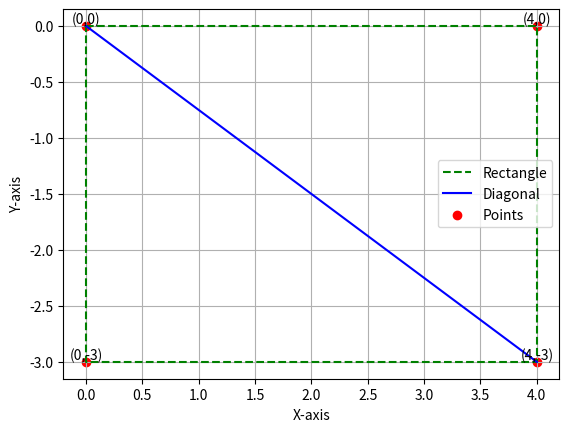

Recreate this plot in Python.
import matplotlib.pyplot as plt

# Define points of rectangle
points = [
    [0, 0],   # A
    [4, 0],   # B
    [4, -3],  # C
    [0, -3],  # D
    [0, 0]    # Closing rectangle back to A
]

# Labels for rectangle vertices
labels = ["(0,0)", "(4,0)", "(4,-3)", "(0,-3)"]

# Extract x and y coordinates
x_vals = [p[0] for p in points]
y_vals = [p[1] for p in points]

# Plot rectangle
plt.plot(x_vals, y_vals, "g--", label="Rectangle")

# Plot diagonal AC (from (0,0) to (4,-3))
plt.plot([0, 4], [0, -3], "b-", label="Diagonal")

# Mark points with red dots
plt.scatter([0, 4, 4, 0], [0, 0, -3, -3], color="red", label="Points")

# Add labels to each point
for (x, y), label in zip(points[:-1], labels):
    plt.text(x, y, label, fontsize=10, ha="center", va="bottom")

# Labels and grid
plt.xlabel("X-axis")
plt.ylabel("Y-axis")
plt.grid(True)

# Legend
plt.legend()

# Save figure
plt.savefig("fig2.png", dpi=300)

# Show plot
plt.show()
